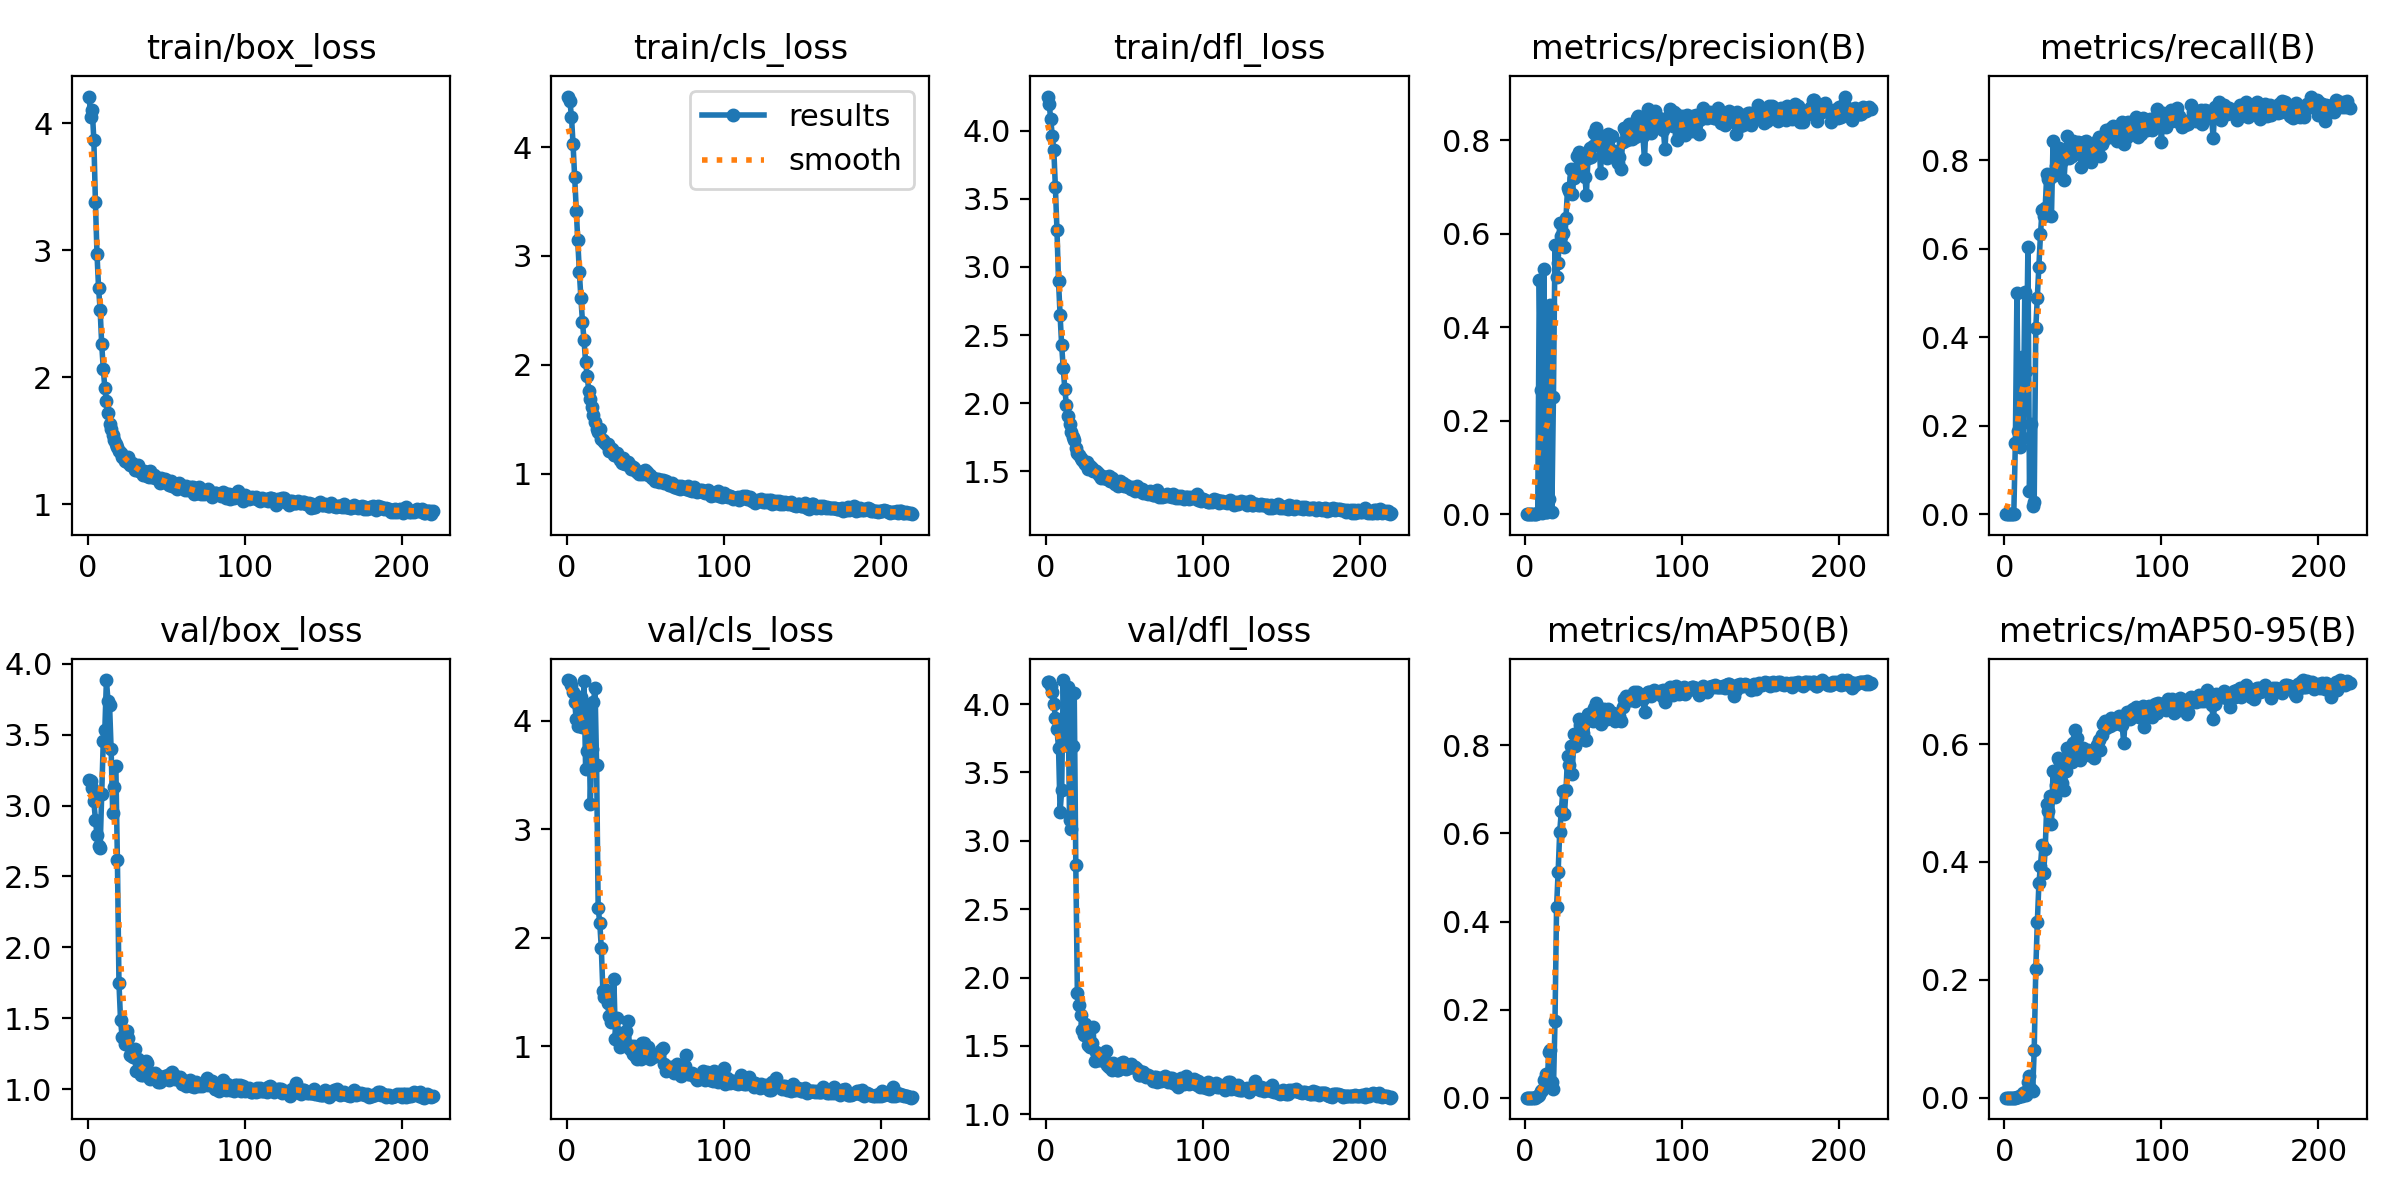

Source data for this figure (header and first rows):
epoch, train/box_loss, train/cls_loss, train/dfl_loss, metrics/precision(B), metrics/recall(B), metrics/mAP50(B), metrics/mAP50-95(B), val/box_loss, val/cls_loss, val/dfl_loss, lr/pg0, lr/pg1, lr/pg2
1, 4.211, 4.463, 4.25, 0, 0, 0, 0, 3.178, 4.378, 4.163, 5.712e-05, 5.712e-05, 5.712e-05
2, 4.048, 4.418, 4.199, 0, 0, 0, 0, 3.171, 4.369, 4.159, 0.000121, 0.000121, 0.000121
3, 4.101, 4.279, 4.088, 0, 0, 0, 0, 3.123, 4.331, 4.134, 0.0001844, 0.0001844, 0.0001844
4, 3.869, 4.027, 3.963, 0, 0, 0, 0, 3.03, 4.27, 4.085, 0.0002474, 0.0002474, 0.0002474
5, 3.382, 3.726, 3.857, 0, 0, 0, 0, 2.901, 4.175, 4.004, 0.00031, 0.00031, 0.00031
6, 2.974, 3.417, 3.584, 0, 0, 0, 0, 2.793, 4.02, 3.897, 0.0003722, 0.0003722, 0.0003722
7, 2.705, 3.143, 3.271, 0.00057, 0.1609, 0.00055, 0.0001, 2.717, 3.958, 3.817, 0.0004339, 0.0004339, 0.0004339
8, 2.532, 2.854, 2.893, 0.00325, 0.5003, 0.00339, 0.00081, 2.703, 3.995, 3.68, 0.0004952, 0.0004952, 0.0004952
9, 2.26, 2.614, 2.644, 0.5017, 0.1875, 0.007, 0.00174, 3.079, 4.221, 3.213, 0.0005561, 0.0005561, 0.0005561
10, 2.068, 2.397, 2.424, 0.2654, 0.1528, 0.01467, 0.00277, 3.455, 3.945, 3.368, 0.0006166, 0.0006166, 0.0006166
11, 1.915, 2.224, 2.256, 0.00315, 0.3547, 0.01703, 0.00289, 3.536, 4.373, 4.175, 0.0006766, 0.0006766, 0.0006766
12, 1.815, 2.025, 2.104, 0.5246, 0.1712, 0.04069, 0.0075, 3.885, 3.557, 3.699, 0.0006881, 0.0006881, 0.0006881
13, 1.716, 1.901, 1.986, 0.00518, 0.5026, 0.05264, 0.01002, 3.739, 3.72, 3.704, 0.0006857, 0.0006857, 0.0006857
14, 1.633, 1.762, 1.909, 0.00428, 0.3233, 0.02784, 0.00422, 3.712, 4.131, 4.123, 0.0006834, 0.0006834, 0.0006834
15, 1.591, 1.683, 1.844, 0.03302, 0.6033, 0.1035, 0.02739, 3.397, 3.231, 3.155, 0.000681, 0.000681, 0.000681
16, 1.545, 1.615, 1.791, 0.4485, 0.05342, 0.1073, 0.03684, 2.95, 3.743, 3.086, 0.0006787, 0.0006787, 0.0006787
17, 1.505, 1.542, 1.75, 0.00504, 0.2027, 0.03475, 0.01392, 3.134, 4.173, 3.695, 0.0006763, 0.0006763, 0.0006763
18, 1.473, 1.474, 1.73, 0.25, 0.01859, 0.01981, 0.01071, 3.281, 4.305, 4.08, 0.0006739, 0.0006739, 0.0006739
19, 1.452, 1.415, 1.669, 0.5764, 0.02788, 0.1747, 0.08035, 2.616, 3.595, 2.826, 0.0006716, 0.0006716, 0.0006716
20, 1.423, 1.388, 1.637, 0.5084, 0.4198, 0.4326, 0.2178, 1.747, 2.273, 1.884, 0.0006692, 0.0006692, 0.0006692
21, 1.403, 1.409, 1.619, 0.5382, 0.4892, 0.5131, 0.2987, 1.489, 2.14, 1.802, 0.0006669, 0.0006669, 0.0006669
22, 1.371, 1.318, 1.601, 0.6239, 0.5579, 0.6031, 0.3638, 1.37, 1.905, 1.724, 0.0006645, 0.0006645, 0.0006645
23, 1.374, 1.314, 1.58, 0.5948, 0.6322, 0.6504, 0.3939, 1.364, 1.507, 1.617, 0.0006622, 0.0006622, 0.0006622
24, 1.339, 1.291, 1.567, 0.6013, 0.6875, 0.6966, 0.4286, 1.32, 1.45, 1.58, 0.0006598, 0.0006598, 0.0006598
25, 1.332, 1.278, 1.551, 0.5724, 0.674, 0.6438, 0.3814, 1.41, 1.518, 1.662, 0.0006574, 0.0006574, 0.0006574
26, 1.37, 1.276, 1.572, 0.6337, 0.6929, 0.6976, 0.4215, 1.363, 1.399, 1.633, 0.0006551, 0.0006551, 0.0006551
27, 1.31, 1.209, 1.518, 0.6975, 0.7681, 0.7758, 0.4978, 1.241, 1.278, 1.506, 0.0006527, 0.0006527, 0.0006527
28, 1.321, 1.224, 1.537, 0.6924, 0.757, 0.7562, 0.4859, 1.236, 1.222, 1.495, 0.0006504, 0.0006504, 0.0006504
29, 1.311, 1.232, 1.522, 0.7375, 0.7591, 0.7977, 0.5119, 1.227, 1.247, 1.525, 0.000648, 0.000648, 0.000648
30, 1.27, 1.175, 1.501, 0.6851, 0.6742, 0.7342, 0.4646, 1.281, 1.615, 1.64, 0.0006457, 0.0006457, 0.0006457
31, 1.287, 1.173, 1.504, 0.7195, 0.843, 0.8251, 0.5541, 1.131, 1.069, 1.391, 0.0006433, 0.0006433, 0.0006433
32, 1.306, 1.192, 1.5, 0.726, 0.766, 0.7974, 0.5109, 1.213, 1.257, 1.455, 0.000641, 0.000641, 0.000641
33, 1.26, 1.153, 1.486, 0.7665, 0.7873, 0.8253, 0.5315, 1.181, 1.12, 1.442, 0.0006386, 0.0006386, 0.0006386
34, 1.255, 1.122, 1.47, 0.7757, 0.8205, 0.8597, 0.5765, 1.097, 0.9955, 1.396, 0.0006362, 0.0006362, 0.0006362
35, 1.232, 1.098, 1.454, 0.7462, 0.8277, 0.8471, 0.5727, 1.104, 1.007, 1.398, 0.0006339, 0.0006339, 0.0006339
36, 1.262, 1.148, 1.468, 0.7345, 0.8103, 0.8382, 0.5602, 1.124, 1.045, 1.408, 0.0006315, 0.0006315, 0.0006315
37, 1.231, 1.093, 1.449, 0.7511, 0.7988, 0.8281, 0.5339, 1.199, 1.033, 1.444, 0.0006292, 0.0006292, 0.0006292
38, 1.226, 1.085, 1.455, 0.7218, 0.7559, 0.8116, 0.522, 1.186, 1.139, 1.462, 0.0006268, 0.0006268, 0.0006268
39, 1.218, 1.109, 1.44, 0.6834, 0.8116, 0.8133, 0.5544, 1.084, 1.228, 1.358, 0.0006245, 0.0006245, 0.0006245
40, 1.263, 1.079, 1.469, 0.7619, 0.854, 0.8703, 0.5938, 1.07, 0.9692, 1.347, 0.0006221, 0.0006221, 0.0006221
41, 1.218, 1.043, 1.43, 0.7834, 0.8045, 0.8579, 0.5704, 1.105, 0.9988, 1.366, 0.0006197, 0.0006197, 0.0006197
42, 1.232, 1.061, 1.448, 0.7649, 0.812, 0.8648, 0.5875, 1.089, 0.9287, 1.327, 0.0006174, 0.0006174, 0.0006174
43, 1.209, 1.055, 1.435, 0.787, 0.8093, 0.8548, 0.5693, 1.117, 1.001, 1.372, 0.000615, 0.000615, 0.000615
44, 1.203, 1.023, 1.41, 0.8148, 0.8424, 0.8857, 0.6018, 1.104, 0.8965, 1.337, 0.0006127, 0.0006127, 0.0006127
45, 1.208, 1.016, 1.41, 0.8259, 0.8183, 0.8961, 0.6245, 1.05, 0.8837, 1.327, 0.0006103, 0.0006103, 0.0006103
46, 1.167, 1.002, 1.391, 0.8151, 0.8225, 0.8897, 0.6102, 1.054, 0.901, 1.327, 0.000608, 0.000608, 0.000608
47, 1.206, 1.019, 1.431, 0.8108, 0.8399, 0.8727, 0.5926, 1.08, 0.8835, 1.347, 0.0006056, 0.0006056, 0.0006056
48, 1.178, 0.9946, 1.409, 0.7289, 0.8357, 0.8479, 0.5731, 1.087, 1.032, 1.378, 0.0006033, 0.0006033, 0.0006033
49, 1.2, 1.021, 1.411, 0.8051, 0.7835, 0.8715, 0.5897, 1.091, 1.032, 1.386, 0.0006009, 0.0006009, 0.0006009
50, 1.188, 1.032, 1.394, 0.801, 0.8384, 0.8826, 0.5927, 1.084, 0.9246, 1.34, 0.0005985, 0.0005985, 0.0005985
51, 1.17, 1.016, 1.399, 0.7845, 0.8403, 0.8658, 0.5883, 1.103, 0.9085, 1.334, 0.0005962, 0.0005962, 0.0005962
52, 1.151, 0.99, 1.384, 0.7613, 0.8424, 0.8599, 0.5883, 1.064, 0.9878, 1.337, 0.0005938, 0.0005938, 0.0005938
53, 1.183, 0.9842, 1.387, 0.813, 0.8146, 0.8824, 0.5903, 1.112, 0.8778, 1.355, 0.0005915, 0.0005915, 0.0005915
54, 1.146, 0.964, 1.37, 0.7767, 0.8081, 0.8703, 0.5814, 1.122, 0.9216, 1.369, 0.0005891, 0.0005891, 0.0005891
55, 1.157, 0.9587, 1.384, 0.8082, 0.7956, 0.8679, 0.589, 1.101, 0.897, 1.343, 0.0005868, 0.0005868, 0.0005868
56, 1.133, 0.9346, 1.376, 0.7758, 0.8177, 0.8728, 0.5856, 1.073, 0.917, 1.346, 0.0005844, 0.0005844, 0.0005844
57, 1.124, 0.9511, 1.353, 0.7614, 0.8154, 0.8558, 0.5757, 1.084, 0.9221, 1.343, 0.000582, 0.000582, 0.000582
58, 1.165, 0.9495, 1.392, 0.7779, 0.8304, 0.8595, 0.5881, 1.064, 0.9279, 1.332, 0.0005797, 0.0005797, 0.0005797
59, 1.138, 0.9264, 1.357, 0.7504, 0.8429, 0.8705, 0.5982, 1.083, 0.9078, 1.291, 0.0005773, 0.0005773, 0.0005773
60, 1.139, 0.9409, 1.371, 0.7633, 0.8514, 0.8668, 0.6077, 1.04, 0.9623, 1.29, 0.000575, 0.000575, 0.000575
... 160 more rows
